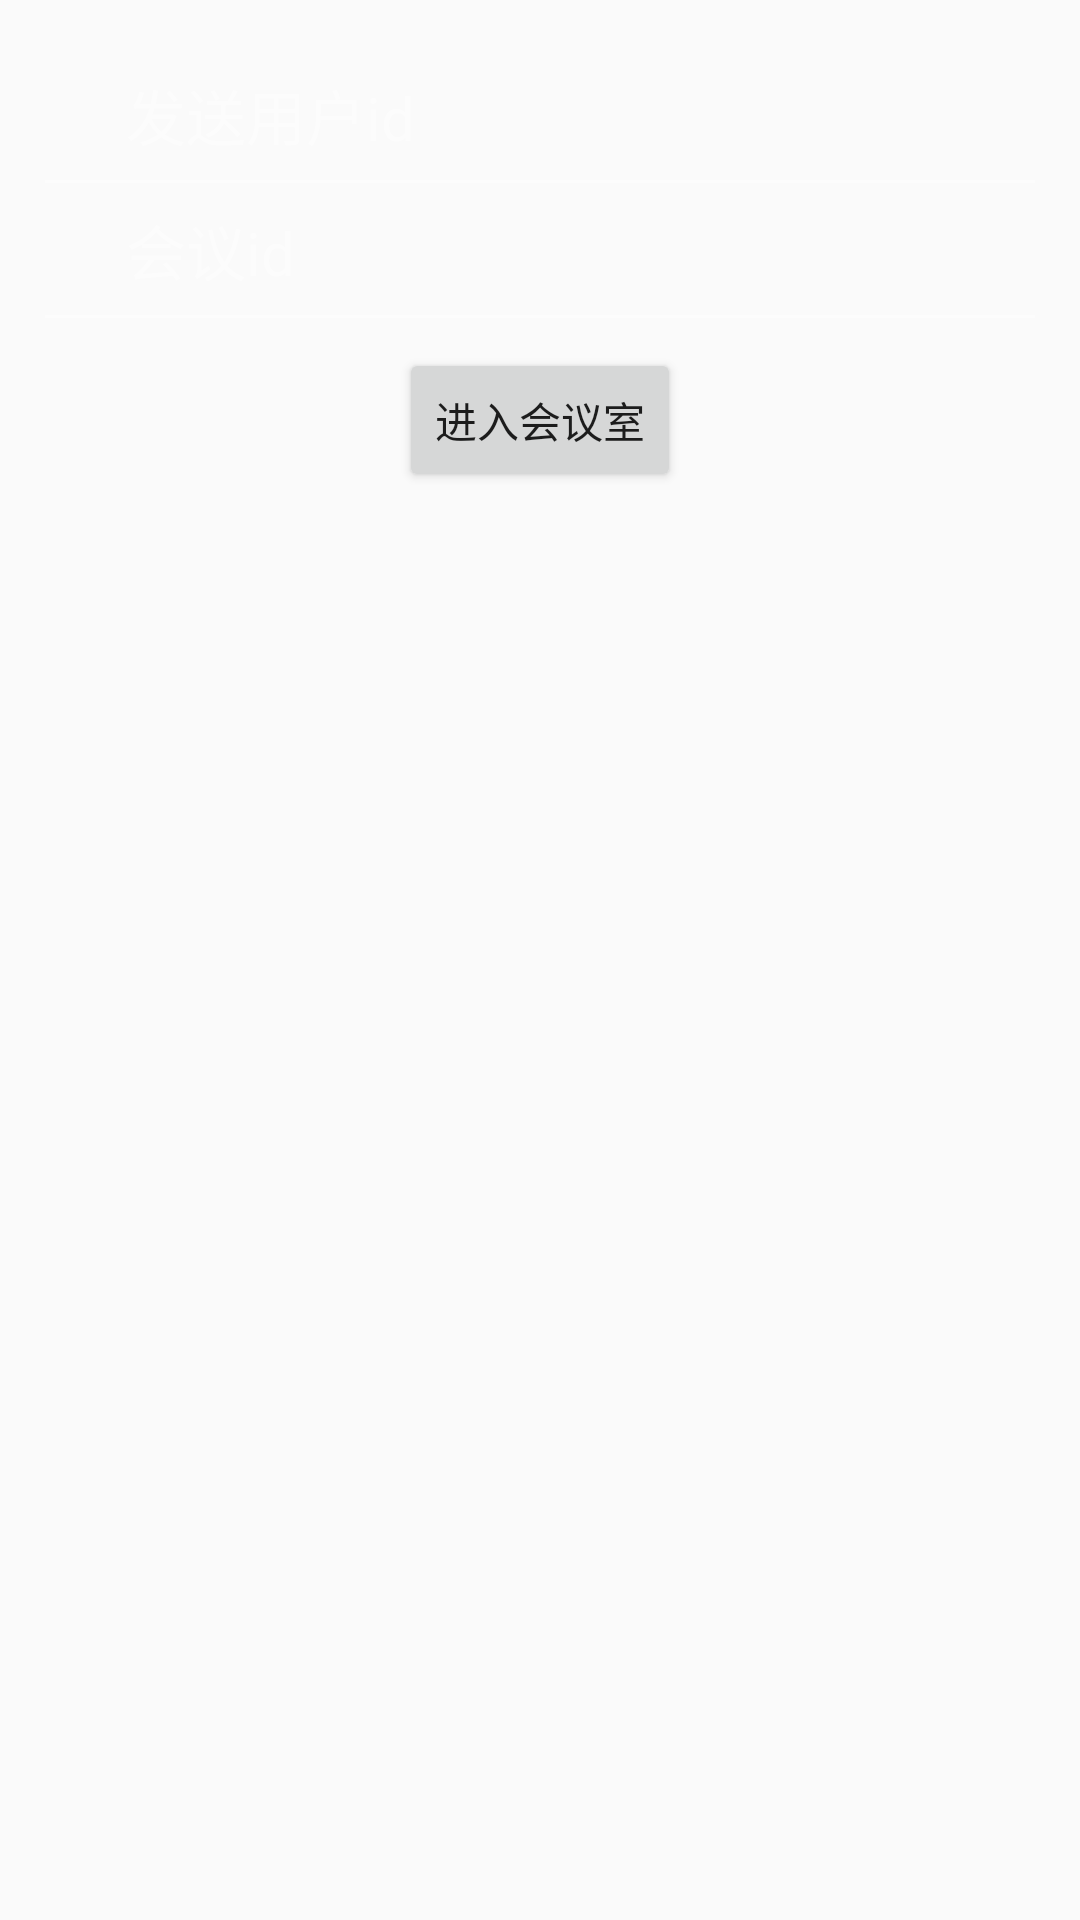

This screen was rendered from an Android layout file. Write that file and the resources it references.
<!-- AndroidManifest.xml: application theme AppTheme -->
<!-- res/layout/activity_login.xml -->
<?xml version="1.0" encoding="utf-8"?>
<LinearLayout xmlns:android="http://schemas.android.com/apk/res/android"
    android:layout_width="match_parent"
    android:layout_height="match_parent"
    android:background="@drawable/bg_background"
    android:orientation="vertical">


    
    <RelativeLayout
        android:layout_width="match_parent"
        android:layout_height="wrap_content">
        <View
            android:id="@+id/line_sender_underline"
            style="@style/login_edittext_underline"
            android:layout_marginTop="60dp" />

        <ImageView
            android:id="@+id/iv_sender"
            android:layout_width="wrap_content"
            android:layout_height="wrap_content"
            android:layout_above="@id/line_sender_underline"
            android:layout_alignBottom="@id/line_sender_underline"
            android:layout_marginBottom="9dp"
            android:layout_marginLeft="22dp"
            android:src="@drawable/ic_account" />

        <EditText
            android:id="@+id/et_username"
            style="@style/login_edittext"
            android:layout_above="@id/line_sender_underline"
            android:layout_alignBottom="@id/line_sender_underline"
            android:layout_toRightOf="@id/iv_sender"
            android:hint="@string/login_account" />

    </RelativeLayout>

    <RelativeLayout
        android:layout_width="match_parent"
        android:layout_height="wrap_content">
        <View
            android:id="@+id/line_receiver_underline"
            style="@style/login_edittext_underline"
            android:layout_marginTop="44dp" />


        <ImageView
            android:id="@+id/iv_receiver"
            android:layout_width="wrap_content"
            android:layout_height="wrap_content"
            android:layout_alignBottom="@id/line_receiver_underline"
            android:layout_marginBottom="9dp"
            android:layout_marginLeft="22dp"
            android:src="@drawable/ic_account" />

        <EditText
            android:id="@+id/conference_id"
            style="@style/login_edittext"
            android:layout_alignBottom="@id/line_receiver_underline"
            android:layout_toRightOf="@id/iv_receiver"
            android:hint="会议id" />

    </RelativeLayout>


    <RelativeLayout
        android:layout_width="match_parent"
        android:layout_height="wrap_content"
        android:layout_marginTop="10dp">
        <Button
            android:layout_width="wrap_content"
            android:layout_height="wrap_content"
            android:layout_centerHorizontal="true"
            android:text="进入会议室"
            android:id="@+id/button3"
            android:onClick="enterRoom"
            android:clickable="true" />
    </RelativeLayout>


</LinearLayout>
<!-- resources referenced by this layout -->
<resources>
  <string name="login_account">发送用户id</string>
  <style name="login_edittext">
          <item name="android:layout_width">match_parent</item>
          <item name="android:layout_height">45dp</item>
          <item name="android:background">@null</item>
          <item name="android:layout_marginLeft">20dp</item>
          <item name="android:layout_marginRight">15dp</item>
          <item name="android:textColorHint">@color/white_trans_40</item>
          <item name="android:textColor">@android:color/white</item>
          <item name="android:textSize">@dimen/h2</item>
          <item name="android:numeric">integer</item>
          <item name="android:singleLine">true</item>
  
      </style>
  <style name="login_edittext_underline">
          <item name="android:layout_width">match_parent</item>
          <item name="android:layout_height">1dp</item>
          <item name="android:background">@color/white_trans_40</item>
          <item name="android:layout_marginLeft">15dp</item>
          <item name="android:layout_marginRight">15dp</item>
      </style>
  <style name="AppTheme" parent="Theme.AppCompat.Light.DarkActionBar">
          
      </style>
  <color name="white_trans_40">#66FFFFFF</color>
  <dimen name="h2">20sp</dimen>
</resources>
